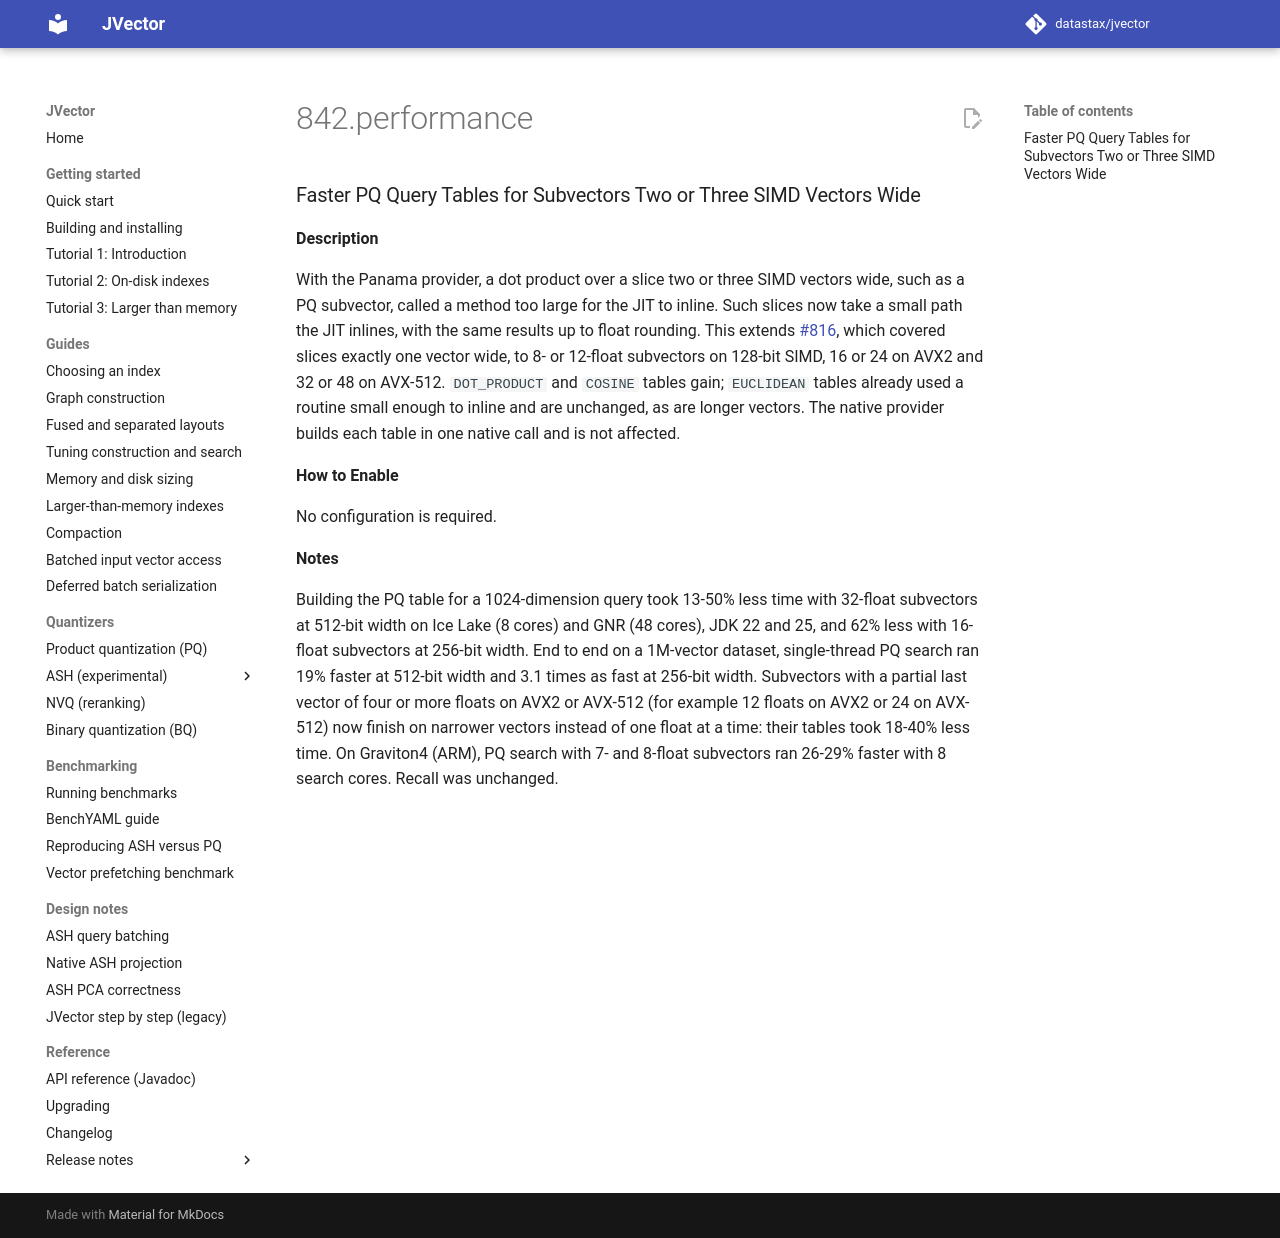

repository: datastax/jvector · page: dev/release notes/4.1.0-rc.2/842.performance/index.html · generator: mkdocs

### Faster PQ Query Tables for Subvectors Two or Three SIMD Vectors Wide

**Description**

With the Panama provider, a dot product over a slice two or three SIMD vectors wide, such as a PQ subvector, called a
method too large for the JIT to inline. Such slices now take a small path the JIT inlines, with the same results up to
float rounding. This extends [#816](https://github.com/datastax/jvector/pull/816), which covered slices exactly one
vector wide, to 8- or 12-float subvectors on 128-bit SIMD, 16 or 24 on AVX2 and 32 or 48 on AVX-512. `DOT_PRODUCT` and
`COSINE` tables gain; `EUCLIDEAN` tables already used a routine small enough to inline and are unchanged, as are longer
vectors. The native provider builds each table in one native call and is not affected.

**How to Enable**

No configuration is required.

**Notes**

Building the PQ table for a 1024-dimension query took 13-50% less time with 32-float subvectors at 512-bit width on Ice
Lake (8 cores) and GNR (48 cores), JDK 22 and 25, and 62% less with 16-float subvectors at 256-bit width. End to end on
a 1M-vector dataset, single-thread PQ search ran 19% faster at 512-bit width and 3.1 times as fast at 256-bit width.
Subvectors with a partial last vector of four or more floats on AVX2 or AVX-512 (for example 12 floats on AVX2 or 24 on
AVX-512) now finish on narrower vectors instead of one float at a time: their tables took 18-40% less time. On Graviton4
(ARM), PQ search with 7- and 8-float subvectors ran 26-29% faster with 8 search cores. Recall was unchanged.
